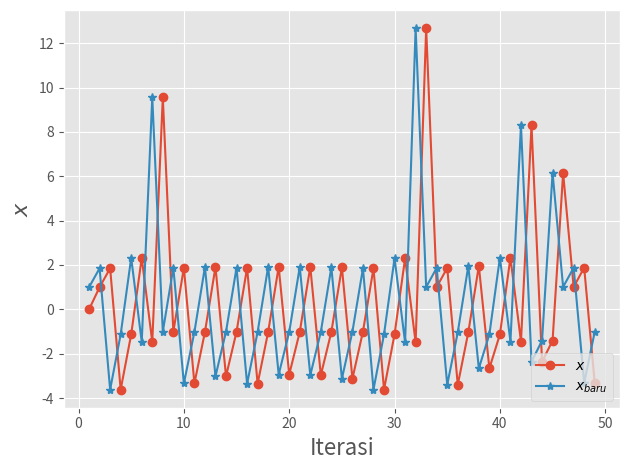

This chart was generated by the following Python code: (Note: this script raises an exception after producing the figure.)
"""
contoh_025.py

Divergensi

[redacted]
12/12/23
"""

import numpy as np
import matplotlib.pyplot as plt
plt.style.use('ggplot')

fn = lambda x:  1/np.cos(x) # definisi fungsi 

# list yang digunakan untuk plotting
xlist = list()
xlist_baru = list()
itrlist = list()

x = 0
for iterasi in range(1, 50):
    x_baru = fn(x)

    # untuk plotting
    xlist.append(x)
    xlist_baru.append(x_baru)
    itrlist.append(iterasi)

    # kondisi konvergensi
    if abs(x_baru - x) < 0.000001:
        break
    x = x_baru

print('Akar: %0.5f' %x_baru)
print('Jumlah iterasi: %d' %iterasi)

# plotting
plt.plot(itrlist, xlist, '-o', itrlist, xlist_baru,'-*')
plt.legend(['$x$','$x_{baru}$'],loc = 'lower right')
plt.xlabel('Iterasi', fontsize=16)
plt.ylabel(r'$x$', fontsize=16)
plt.tight_layout()
plt.savefig('../gambar/gambar022.png', dpi=300)
